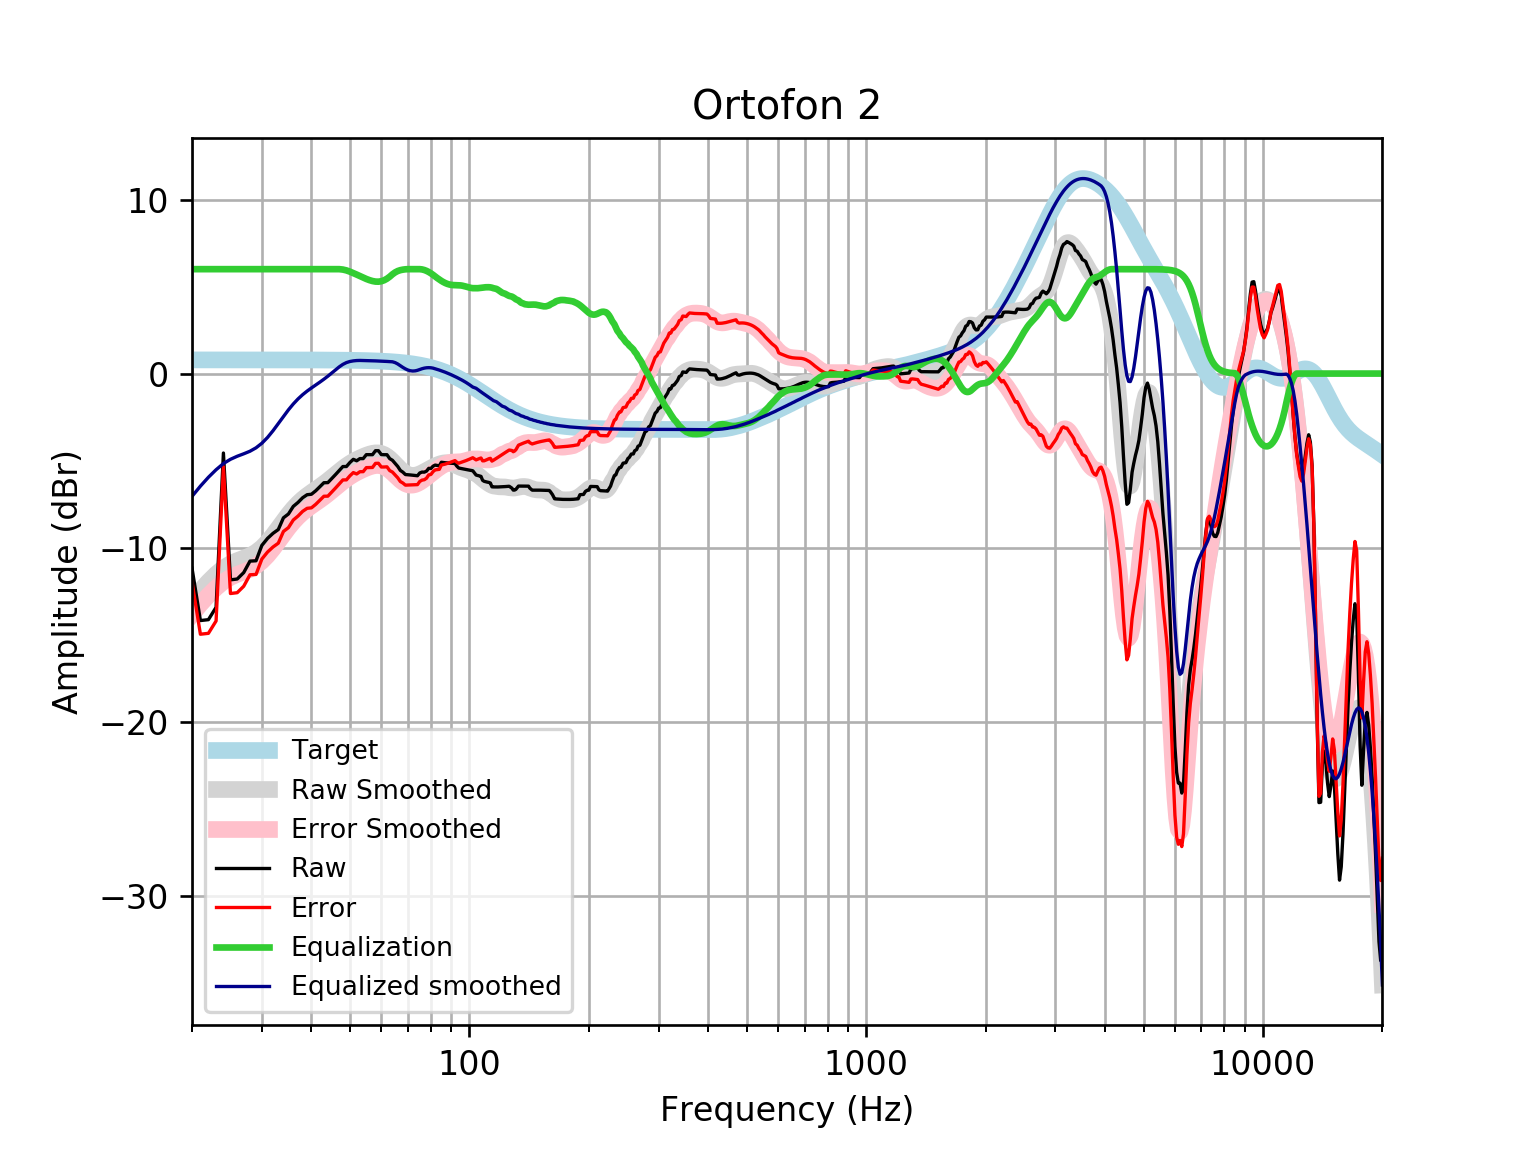

Data behind this chart, as committed beside it:
frequency, raw, error, smoothed, error_smoothed, equalization, equalized_raw, equalized_smoothed, target
20, -11.18, -11.97, -13.06, -13.84, 6, -5.18, -7.059, 0.7859
21, -14.19, -14.98, -12.47, -13.26, 6.0, -8.193, -6.47, 0.7859
22, -14.14, -14.93, -11.96, -12.74, 6.0, -8.142, -5.959, 0.7858
23, -13.43, -14.22, -11.53, -12.31, 6, -7.431, -5.526, 0.7858
24, -4.567, -5.353, -11.17, -11.96, 6, 1.433, -5.172, 0.7858
25, -11.85, -12.64, -10.93, -11.71, 6, -5.854, -4.927, 0.7857
26, -11.81, -12.59, -10.75, -11.54, 6.0, -5.807, -4.752, 0.7857
27, -11.44, -12.22, -10.61, -11.4, 6.0, -5.437, -4.611, 0.7856
28, -10.78, -11.56, -10.46, -11.25, 6.0, -4.778, -4.463, 0.7855
29, -10.76, -11.54, -10.27, -11.05, 6.0, -4.758, -4.267, 0.7854
30, -9.873, -10.66, -10, -10.79, 6.0, -3.873, -4.004, 0.7852
31, -9.472, -10.26, -9.672, -10.46, 6, -3.472, -3.672, 0.785
32, -9.182, -9.967, -9.286, -10.07, 6, -3.182, -3.286, 0.7848
33, -8.963, -9.748, -8.875, -9.659, 6, -2.963, -2.875, 0.7846
34, -8.289, -9.073, -8.466, -9.25, 6, -2.289, -2.466, 0.7843
35, -8.07, -8.854, -8.084, -8.868, 6, -2.07, -2.084, 0.7839
36, -7.632, -8.416, -7.747, -8.53, 6, -1.632, -1.747, 0.7835
37, -7.405, -8.188, -7.458, -8.241, 6, -1.405, -1.458, 0.783
38, -7.137, -7.92, -7.215, -7.997, 6, -1.137, -1.215, 0.7824
39, -6.963, -7.745, -7.008, -7.79, 6.0, -0.9628, -1.008, 0.7818
40, -6.935, -7.716, -6.826, -7.607, 6.0, -0.9346, -0.8265, 0.781
41, -6.737, -7.517, -6.658, -7.438, 6, -0.7366, -0.6577, 0.7801
42, -6.505, -7.284, -6.492, -7.271, 6, -0.5053, -0.4922, 0.7791
43, -6.273, -7.051, -6.324, -7.102, 6.0, -0.2726, -0.3237, 0.7779
44, -6.268, -7.044, -6.149, -6.926, 6, -0.2677, -0.1494, 0.7766
45, -6.035, -6.811, -5.97, -6.745, 6, -0.03546, 0.02966, 0.7751
46, -5.804, -6.578, -5.79, -6.564, 6.0, 0.1959, 0.2097, 0.7734
47, -5.574, -6.345, -5.615, -6.386, 6, 0.4265, 0.3853, 0.7715
48, -5.343, -6.113, -5.449, -6.218, 5.977, 0.6337, 0.528, 0.7694
49, -5.342, -6.109, -5.298, -6.065, 5.929, 0.5872, 0.631, 0.767
50, -5.112, -5.877, -5.163, -5.927, 5.857, 0.7444, 0.6937, 0.7642
51, -4.929, -5.69, -5.045, -5.806, 5.774, 0.8449, 0.7293, 0.7612
52, -5.012, -5.77, -4.941, -5.699, 5.689, 0.6772, 0.7485, 0.7578
53, -4.886, -5.64, -4.848, -5.602, 5.602, 0.7167, 0.7541, 0.7541
54, -4.887, -5.637, -4.766, -5.515, 5.515, 0.6282, 0.7499, 0.7499
55, -4.661, -5.406, -4.692, -5.437, 5.437, 0.7767, 0.7453, 0.7453
56, -4.661, -5.401, -4.63, -5.37, 5.37, 0.7087, 0.7402, 0.7401
57, -4.661, -5.396, -4.583, -5.318, 5.318, 0.6563, 0.7345, 0.7345
58, -4.434, -5.162, -4.558, -5.286, 5.286, 0.8524, 0.7283, 0.7283
59, -4.434, -5.155, -4.559, -5.28, 5.28, 0.8466, 0.7215, 0.7215
60, -4.656, -5.37, -4.592, -5.306, 5.306, 0.6499, 0.714, 0.714
61, -4.663, -5.369, -4.658, -5.363, 5.363, 0.7004, 0.7058, 0.7058
62, -4.663, -5.36, -4.756, -5.453, 5.453, 0.7897, 0.6969, 0.6969
63, -4.89, -5.577, -4.882, -5.569, 5.569, 0.6792, 0.6871, 0.6871
64, -4.984, -5.661, -5.028, -5.704, 5.704, 0.7202, 0.6765, 0.6765
65, -5.162, -5.827, -5.185, -5.85, 5.815, 0.6531, 0.6297, 0.665
66, -5.338, -5.99, -5.343, -5.995, 5.894, 0.5557, 0.5511, 0.6525
67, -5.566, -6.205, -5.49, -6.129, 5.943, 0.3769, 0.4524, 0.639
68, -5.666, -6.291, -5.619, -6.243, 5.972, 0.3062, 0.3535, 0.6244
69, -5.803, -6.412, -5.722, -6.331, 5.991, 0.1883, 0.2691, 0.6087
70, -5.813, -6.405, -5.796, -6.388, 6.0, 0.1865, 0.2037, 0.5918
71, -5.827, -6.401, -5.84, -6.414, 6, 0.173, 0.1599, 0.5736
72, -5.842, -6.396, -5.855, -6.409, 6.0, 0.1578, 0.1451, 0.5541
73, -5.858, -6.391, -5.844, -6.378, 6, 0.1424, 0.1557, 0.5333
74, -5.871, -6.382, -5.813, -6.324, 6, 0.1287, 0.1875, 0.511
75, -5.712, -6.199, -5.765, -6.252, 6, 0.2882, 0.2355, 0.4873
76, -5.661, -6.123, -5.705, -6.167, 5.984, 0.3231, 0.2794, 0.4621
77, -5.666, -6.101, -5.638, -6.073, 5.951, 0.2855, 0.3128, 0.4353
78, -5.606, -6.013, -5.568, -5.975, 5.901, 0.2951, 0.3329, 0.4068
79, -5.446, -5.823, -5.497, -5.874, 5.837, 0.3909, 0.3397, 0.3768
... 553 more rows
